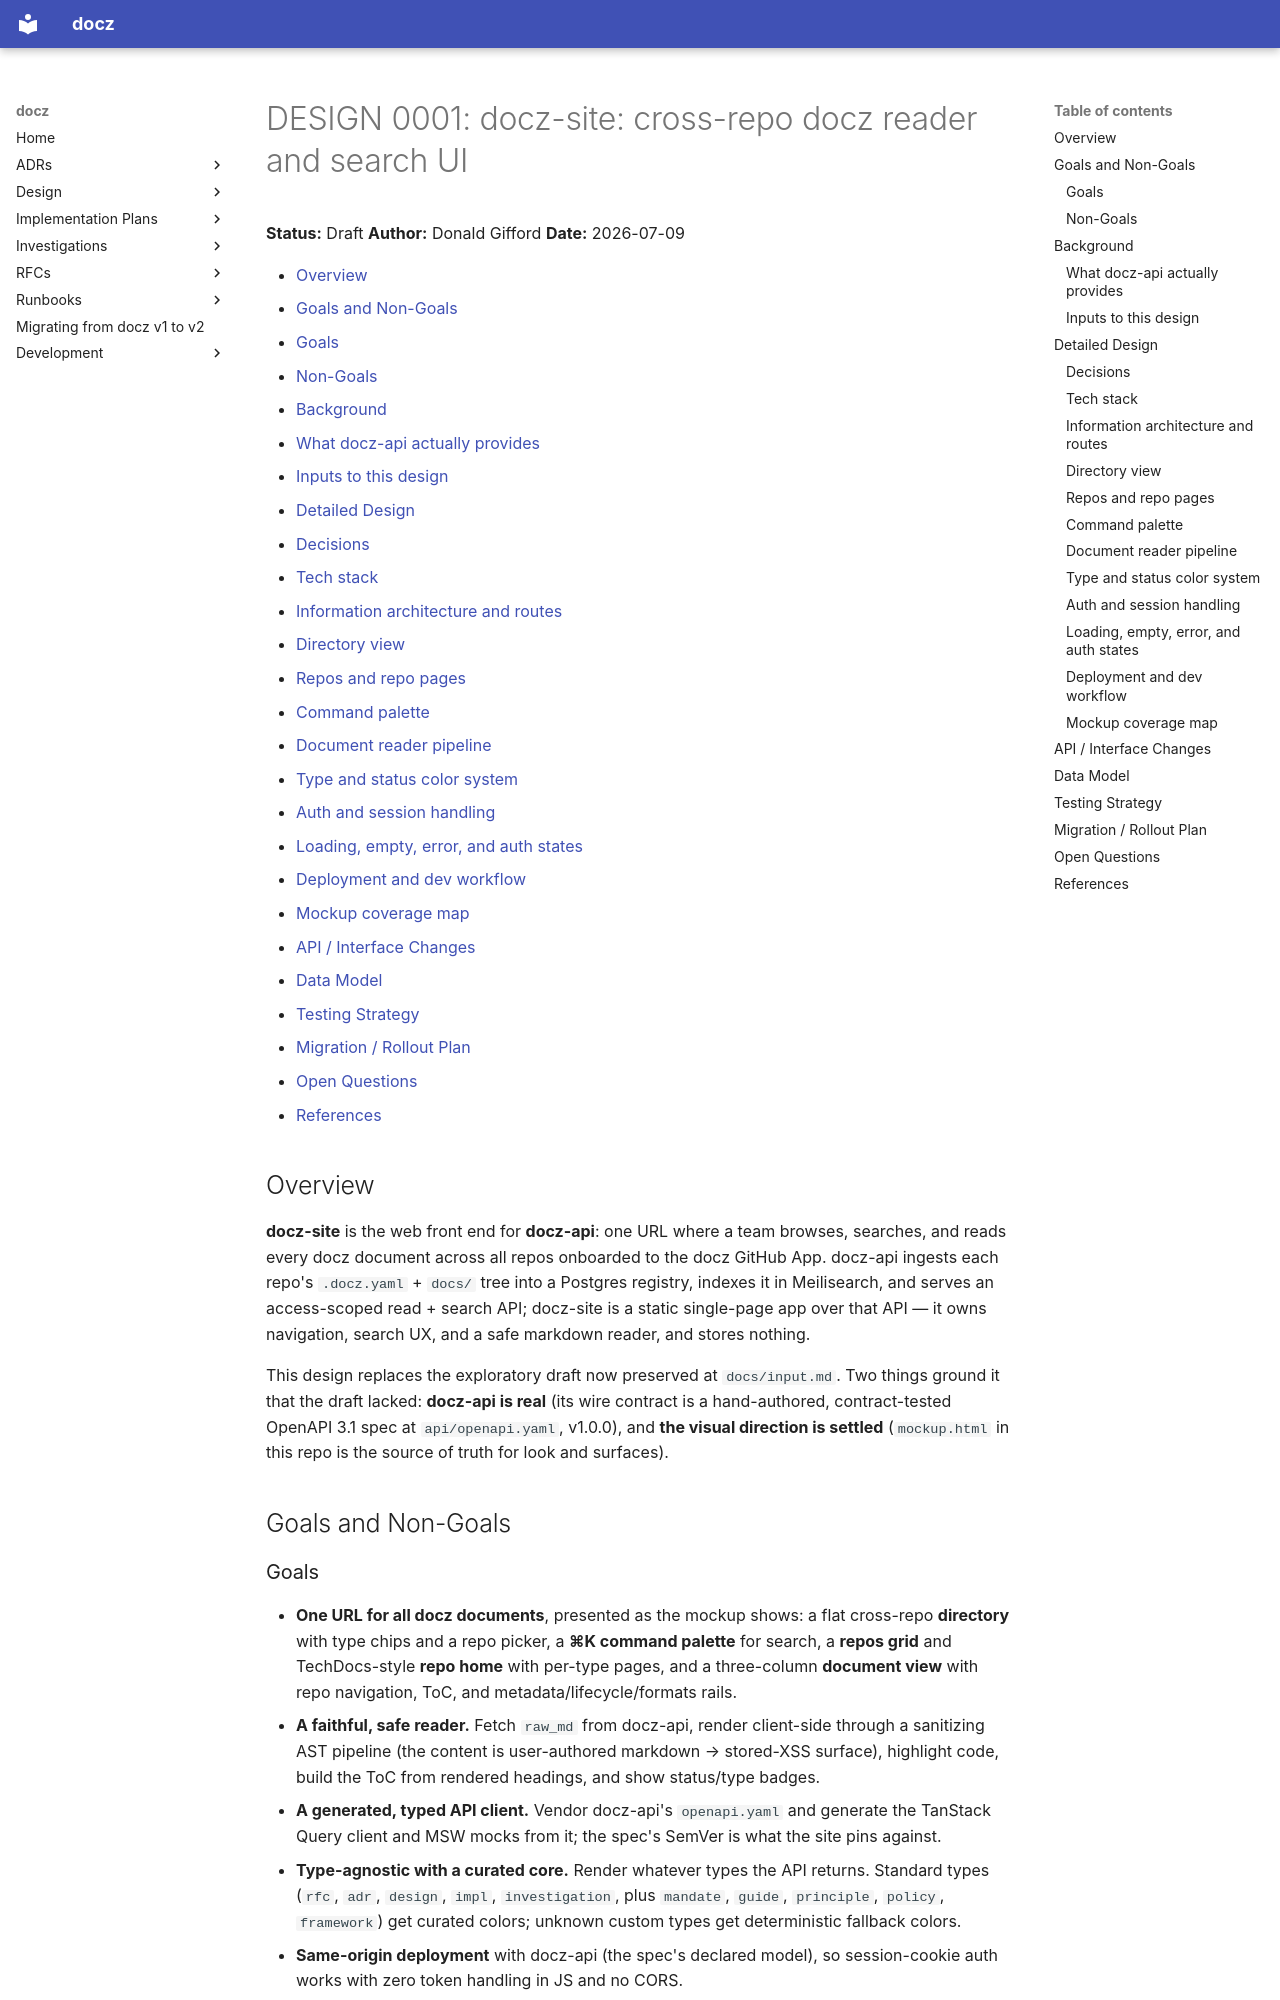

repository: donaldgifford/docz · page: archive/ui/design/0001-docz-site-cross-repo-docz-reader-and-search-ui/index.html · generator: mkdocs

---
id: DESIGN-0001
title: "docz-site: cross-repo docz reader and search UI"
status: Implemented
author: Donald Gifford
created: 2026-07-09
---
<!-- markdownlint-disable-file MD025 MD041 -->

# DESIGN 0001: docz-site: cross-repo docz reader and search UI

**Status:** Draft
**Author:** Donald Gifford
**Date:** 2026-07-09

<!--toc:start-->
- [Overview](#overview)
- [Goals and Non-Goals](#goals-and-non-goals)
  - [Goals](#goals)
  - [Non-Goals](#non-goals)
- [Background](#background)
  - [What docz-api actually provides](#what-docz-api-actually-provides)
  - [Inputs to this design](#inputs-to-this-design)
- [Detailed Design](#detailed-design)
  - [Decisions](#decisions)
  - [Tech stack](#tech-stack)
  - [Information architecture and routes](#information-architecture-and-routes)
  - [Directory view](#directory-view)
  - [Repos and repo pages](#repos-and-repo-pages)
  - [Command palette](#command-palette)
  - [Document reader pipeline](#document-reader-pipeline)
  - [Type and status color system](#type-and-status-color-system)
  - [Auth and session handling](#auth-and-session-handling)
  - [Loading, empty, error, and auth states](#loading-empty-error-and-auth-states)
  - [Deployment and dev workflow](#deployment-and-dev-workflow)
  - [Mockup coverage map](#mockup-coverage-map)
- [API / Interface Changes](#api--interface-changes)
- [Data Model](#data-model)
- [Testing Strategy](#testing-strategy)
- [Migration / Rollout Plan](#migration--rollout-plan)
- [Open Questions](#open-questions)
- [References](#references)
<!--toc:end-->

## Overview

**docz-site** is the web front end for **docz-api**: one URL where a team
browses, searches, and reads every docz document across all repos onboarded to
the docz GitHub App. docz-api ingests each repo's `.docz.yaml` + `docs/` tree
into a Postgres registry, indexes it in Meilisearch, and serves an
access-scoped read + search API; docz-site is a static single-page app over
that API — it owns navigation, search UX, and a safe markdown reader, and
stores nothing.

This design replaces the exploratory draft now preserved at `docs/input.md`.
Two things ground it that the draft lacked: **docz-api is real** (its wire
contract is a hand-authored, contract-tested OpenAPI 3.1 spec at
`api/openapi.yaml`, v1.0.0), and **the visual direction is settled**
(`mockup.html` in this repo is the source of truth for look and surfaces).

## Goals and Non-Goals

### Goals

- **One URL for all docz documents**, presented as the mockup shows: a flat
  cross-repo **directory** with type chips and a repo picker, a **⌘K command
  palette** for search, a **repos grid** and TechDocs-style **repo home**
  with per-type pages, and a three-column **document view** with repo
  navigation, ToC, and metadata/lifecycle/formats rails.
- **A faithful, safe reader.** Fetch `raw_md` from docz-api, render
  client-side through a sanitizing AST pipeline (the content is user-authored
  markdown → stored-XSS surface), highlight code, build the ToC from rendered
  headings, and show status/type badges.
- **A generated, typed API client.** Vendor docz-api's `openapi.yaml` and
  generate the TanStack Query client and MSW mocks from it; the spec's SemVer
  is what the site pins against.
- **Type-agnostic with a curated core.** Render whatever types the API
  returns. Standard types (`rfc`, `adr`, `design`, `impl`, `investigation`,
  plus `mandate`, `guide`, `principle`, `policy`, `framework`) get curated
  colors; unknown custom types get deterministic fallback colors.
- **Same-origin deployment** with docz-api (the spec's declared model), so
  session-cookie auth works with zero token handling in JS and no CORS.
- **A thin vertical slice first**: the reader end-to-end (with its XSS test
  suite) before directory, palette, and auth wiring.
